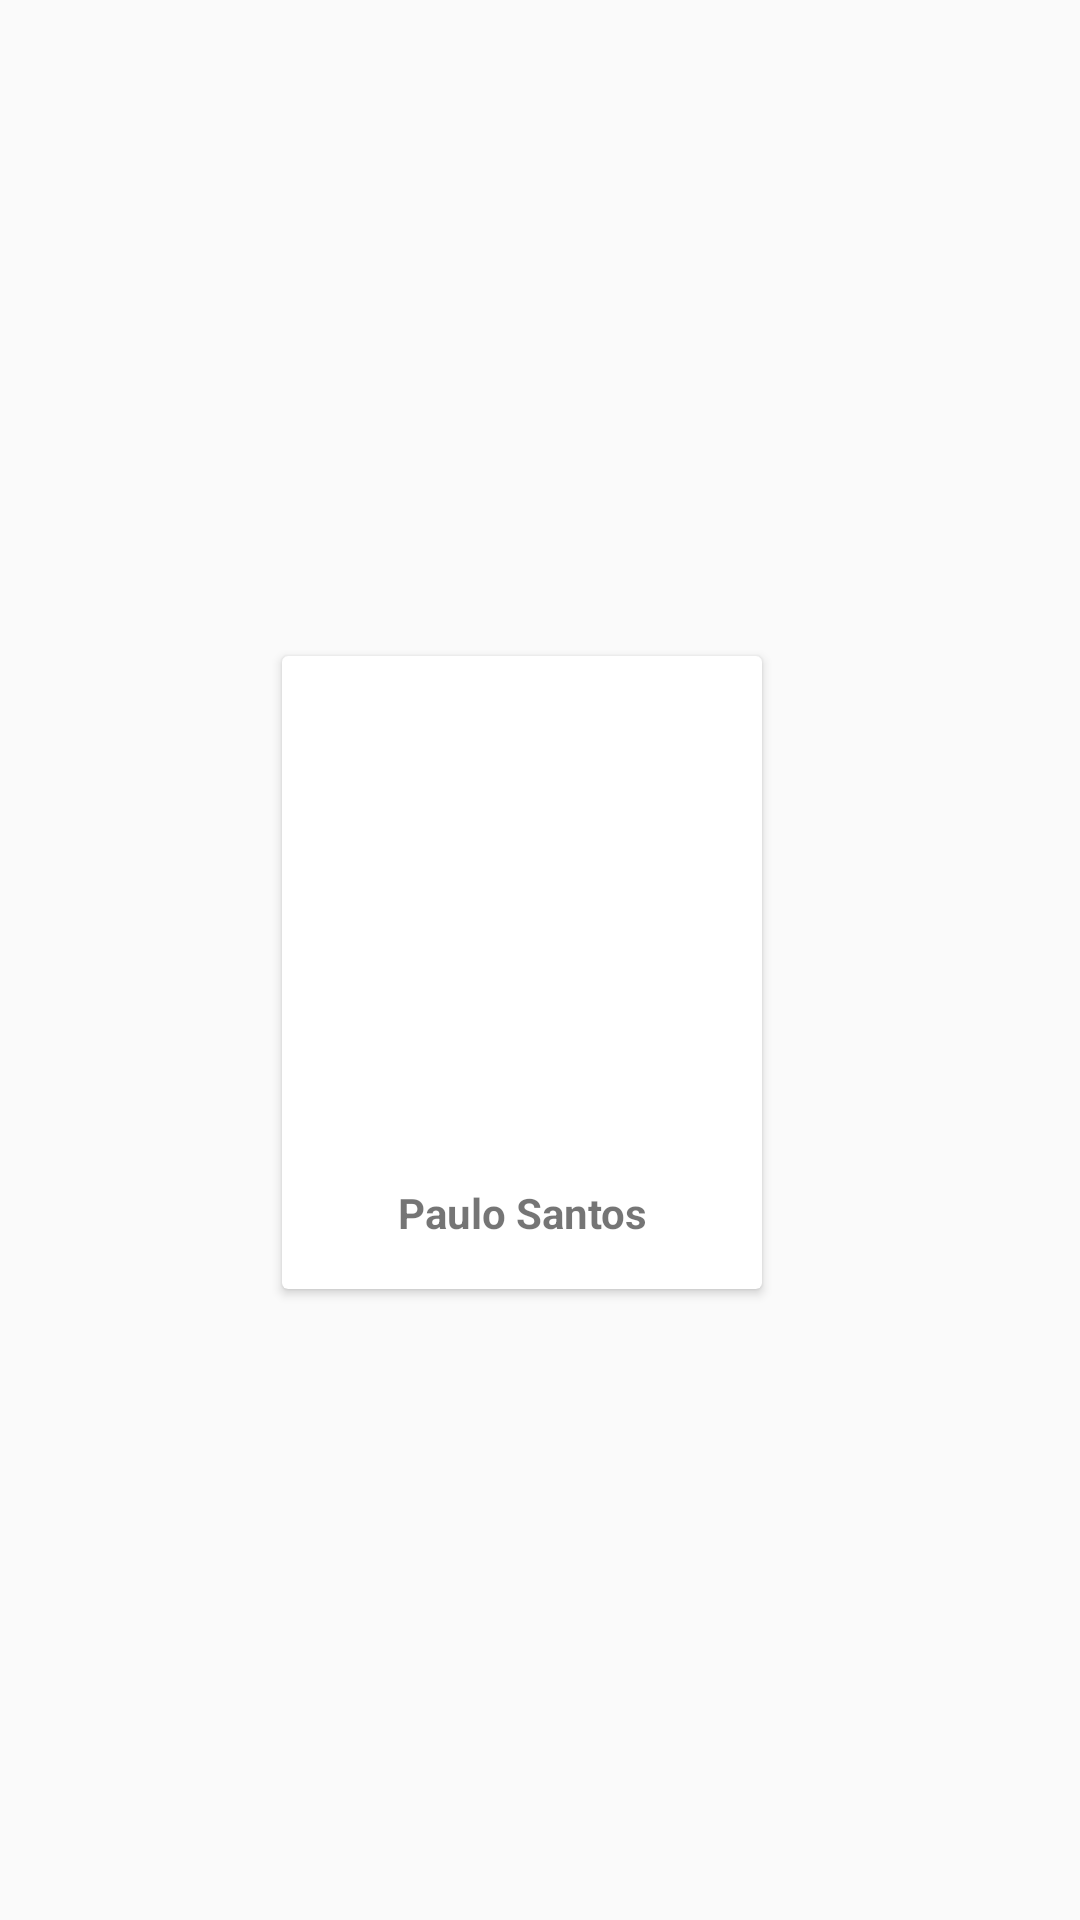

Here is an Android app screen rendered from its layout file. Give the layout XML and the strings, colors and styles it references.
<!-- AndroidManifest.xml: application theme AppTheme -->
<!-- res/layout/adapter_people.xml -->
<?xml version="1.0" encoding="utf-8"?>
<androidx.constraintlayout.widget.ConstraintLayout xmlns:android="http://schemas.android.com/apk/res/android"
    xmlns:app="http://schemas.android.com/apk/res-auto"
    xmlns:tools="http://schemas.android.com/tools"
    android:layout_width="wrap_content"
    android:layout_height="wrap_content"
    android:layout_marginBottom="8dp">

    <androidx.cardview.widget.CardView
        android:id="@+id/events_card_view"
        android:layout_width="wrap_content"
        android:layout_height="wrap_content"
        android:layout_marginStart="4dp"
        android:layout_marginLeft="4dp"
        android:layout_marginTop="8dp"
        android:layout_marginEnd="16dp"
        android:layout_marginRight="16dp"
        app:layout_constraintBottom_toBottomOf="parent"
        app:layout_constraintEnd_toEndOf="parent"
        app:layout_constraintStart_toStartOf="parent"
        app:layout_constraintTop_toTopOf="parent">

        <androidx.constraintlayout.widget.ConstraintLayout
            android:layout_width="match_parent"
            android:layout_height="match_parent">

            <ImageView
                android:id="@+id/people_imageview"
                android:layout_width="160dp"
                android:layout_height="160dp"
                android:scaleType="fitXY"
                app:layout_constraintEnd_toEndOf="parent"
                app:layout_constraintStart_toStartOf="parent"
                app:layout_constraintTop_toTopOf="parent"
                tools:srcCompat="@drawable/ic_launcher_foreground" />

            <TextView
                android:id="@+id/events_name"
                android:layout_width="160dp"
                android:layout_height="wrap_content"
                android:layout_marginTop="16dp"
                android:layout_marginBottom="16dp"
                android:gravity="center_horizontal"
                android:text="Paulo Santos"
                android:textStyle="bold"
                app:layout_constraintBottom_toBottomOf="parent"
                app:layout_constraintEnd_toEndOf="parent"
                app:layout_constraintStart_toStartOf="parent"
                app:layout_constraintTop_toBottomOf="@+id/people_imageview" />


        </androidx.constraintlayout.widget.ConstraintLayout>
    </androidx.cardview.widget.CardView>
</androidx.constraintlayout.widget.ConstraintLayout>
<!-- resources referenced by this layout -->
<resources>
  <style name="AppTheme" parent="Theme.AppCompat.Light.DarkActionBar">
          
          <item name="colorPrimary">@color/colorPrimary</item>
          <item name="colorPrimaryDark">@color/colorPrimaryDark</item>
          <item name="colorAccent">@color/colorAccent</item>
      </style>
  <!-- not gathered from this repository: default colours our renderer supplied (Android Studio template values) -->
  <color name="colorPrimary">#FF6200EE</color>
  <color name="colorPrimaryDark">#FF3700B3</color>
  <color name="colorAccent">#FF03DAC5</color>
</resources>
